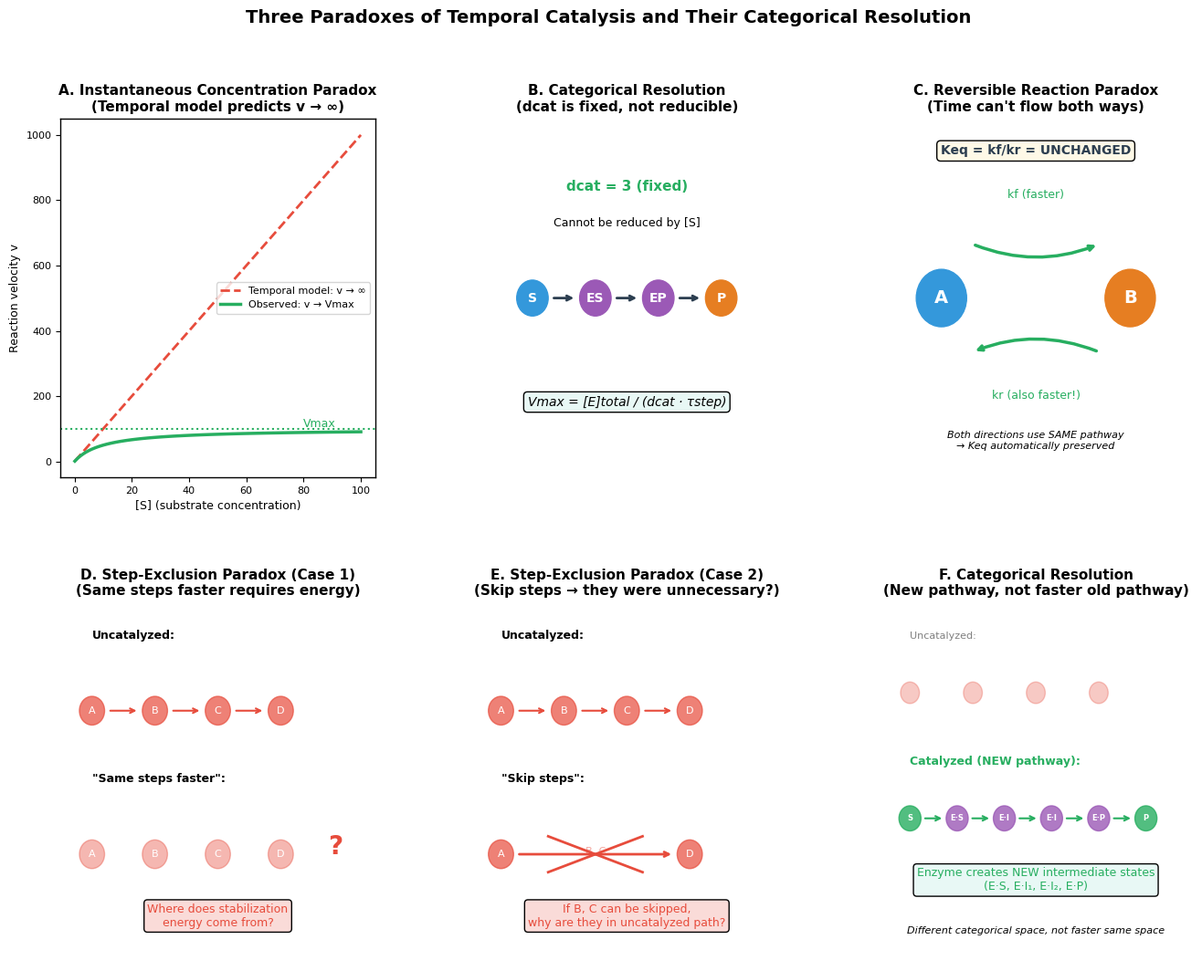

Here is the Python script that generated this plot: (Note: this script raises an exception after producing the figure.)
"""
Catalysis Paper Panel Charts
Generates publication-quality panel charts for:
1. Three Paradoxes of Temporal Catalysis
2. Aperture Model (vs Maxwell's Demon)
3. Carbonic Anhydrase
4. Haber Process
5. Rubisco Multi-Aperture
"""

import numpy as np
import matplotlib.pyplot as plt
import matplotlib.patches as mpatches
from matplotlib.patches import FancyBboxPatch, Circle, Wedge, Polygon, FancyArrowPatch
from matplotlib.collections import PatchCollection
from pathlib import Path
import json

# Style configuration
COLORS = {
    'reactant': '#3498DB',      # Blue
    'product': '#E67E22',       # Orange
    'enzyme': '#9B59B6',        # Purple
    'catalyst': '#1ABC9C',      # Teal
    'barrier': '#E74C3C',       # Red
    'lowered': '#27AE60',       # Green
    'iron': '#7F8C8D',          # Gray
    'nitrogen': '#3498DB',      # Blue
    'hydrogen': '#F1C40F',      # Yellow
    'ammonia': '#27AE60',       # Green
    'zinc': '#9B59B6',          # Purple
    'co2': '#95A5A6',           # Light gray
    'rubisco': '#E74C3C',       # Red
    'oxygen': '#E74C3C',        # Red
    'aperture': '#1ABC9C',      # Teal
    'demon': '#E74C3C',         # Red
    'temporal': '#E74C3C',      # Red
    'categorical': '#27AE60',   # Green
    'primary': '#2C3E50',
    'background': '#FAFAFA'
}


def setup_style():
    """Configure matplotlib style."""
    plt.rcParams.update({
        'font.family': 'DejaVu Sans',
        'font.size': 9,
        'axes.titlesize': 11,
        'axes.labelsize': 9,
        'xtick.labelsize': 8,
        'ytick.labelsize': 8,
        'legend.fontsize': 8,
        'figure.facecolor': 'white',
        'axes.facecolor': 'white',
        'axes.linewidth': 1.0,
    })


def generate_three_paradoxes_panel(output_dir: str):
    """Generate panel chart for the three paradoxes of temporal catalysis."""
    setup_style()
    
    fig = plt.figure(figsize=(16, 12))
    gs = fig.add_gridspec(2, 3, hspace=0.35, wspace=0.3)
    
    # =========================================================================
    # Panel A: Instantaneous Concentration Paradox - Theory
    # =========================================================================
    ax1 = fig.add_subplot(gs[0, 0])
    
    # If temporal acceleration, v should go to infinity
    S = np.linspace(0.1, 100, 100)
    v_temporal = S * 10  # Linear increase (temporal model)
    v_actual = 100 * S / (10 + S)  # Michaelis-Menten
    
    ax1.plot(S, v_temporal, '--', color=COLORS['temporal'], lw=2, 
             label='Temporal model: v → ∞')
    ax1.plot(S, v_actual, '-', color=COLORS['categorical'], lw=2.5,
             label='Observed: v → Vmax')
    ax1.axhline(y=100, color=COLORS['categorical'], linestyle=':', lw=1.5)
    ax1.text(80, 105, 'Vmax', fontsize=9, color=COLORS['categorical'])
    
    ax1.set_xlabel('[S] (substrate concentration)')
    ax1.set_ylabel('Reaction velocity v')
    ax1.legend(loc='center right')
    ax1.set_title('A. Instantaneous Concentration Paradox\n(Temporal model predicts v → ∞)',
                 fontweight='bold')
    
    # =========================================================================
    # Panel B: Instantaneous Concentration - Categorical Resolution
    # =========================================================================
    ax2 = fig.add_subplot(gs[0, 1])
    ax2.set_xlim(0, 10)
    ax2.set_ylim(0, 10)
    
    # Show categorical steps
    steps = [(2, 5), (4, 5), (6, 5), (8, 5)]
    labels = ['S', 'ES', 'EP', 'P']
    colors_steps = [COLORS['reactant'], COLORS['enzyme'], COLORS['enzyme'], COLORS['product']]
    
    for i, ((x, y), label, color) in enumerate(zip(steps, labels, colors_steps)):
        ax2.add_patch(Circle((x, y), 0.5, color=color))
        ax2.text(x, y, label, ha='center', va='center', fontsize=10,
                fontweight='bold', color='white')
        if i < len(steps) - 1:
            ax2.annotate('', xy=(steps[i+1][0] - 0.6, steps[i+1][1]),
                        xytext=(x + 0.6, y),
                        arrowprops=dict(arrowstyle='->', lw=2, color=COLORS['primary']))
    
    ax2.text(5, 8, 'dcat = 3 (fixed)', fontsize=11, ha='center', 
            fontweight='bold', color=COLORS['categorical'])
    ax2.text(5, 7, 'Cannot be reduced by [S]', fontsize=9, ha='center')
    
    ax2.text(5, 2, 'Vmax = [E]total / (dcat · τstep)', fontsize=10, 
            ha='center', style='italic',
            bbox=dict(boxstyle='round', facecolor='#E8F8F5'))
    
    ax2.set_title('B. Categorical Resolution\n(dcat is fixed, not reducible)', fontweight='bold')
    ax2.axis('off')
    
    # =========================================================================
    # Panel C: Reversible Reaction Paradox
    # =========================================================================
    ax3 = fig.add_subplot(gs[0, 2])
    ax3.set_xlim(0, 10)
    ax3.set_ylim(0, 10)
    
    # Reactants and Products
    ax3.add_patch(Circle((2, 5), 0.8, color=COLORS['reactant']))
    ax3.text(2, 5, 'A', ha='center', va='center', fontsize=14, 
            fontweight='bold', color='white')
    
    ax3.add_patch(Circle((8, 5), 0.8, color=COLORS['product']))
    ax3.text(8, 5, 'B', ha='center', va='center', fontsize=14,
            fontweight='bold', color='white')
    
    # Forward arrow (top)
    ax3.annotate('', xy=(7, 6.5), xytext=(3, 6.5),
                arrowprops=dict(arrowstyle='->', lw=2.5, color=COLORS['categorical'],
                               connectionstyle='arc3,rad=0.2'))
    ax3.text(5, 7.8, 'kf (faster)', fontsize=9, ha='center', color=COLORS['categorical'])
    
    # Reverse arrow (bottom)
    ax3.annotate('', xy=(3, 3.5), xytext=(7, 3.5),
                arrowprops=dict(arrowstyle='->', lw=2.5, color=COLORS['categorical'],
                               connectionstyle='arc3,rad=0.2'))
    ax3.text(5, 2.2, 'kr (also faster!)', fontsize=9, ha='center', color=COLORS['categorical'])
    
    # Keq unchanged
    ax3.text(5, 9, 'Keq = kf/kr = UNCHANGED', fontsize=10, ha='center',
            fontweight='bold', color=COLORS['primary'],
            bbox=dict(boxstyle='round', facecolor='#FEF9E7'))
    
    ax3.text(5, 0.8, 'Both directions use SAME pathway\n→ Keq automatically preserved',
            fontsize=8, ha='center', style='italic')
    
    ax3.set_title('C. Reversible Reaction Paradox\n(Time can\'t flow both ways)', fontweight='bold')
    ax3.axis('off')
    
    # =========================================================================
    # Panel D: Step-Exclusion Paradox - Same Steps Faster?
    # =========================================================================
    ax4 = fig.add_subplot(gs[1, 0])
    ax4.set_xlim(0, 10)
    ax4.set_ylim(0, 10)
    
    # Uncatalyzed pathway
    ax4.text(1, 9, 'Uncatalyzed:', fontsize=9, fontweight='bold')
    uncat_steps = [(1, 7), (3, 7), (5, 7), (7, 7)]
    for i, (x, y) in enumerate(uncat_steps):
        ax4.add_patch(Circle((x, y), 0.4, color=COLORS['temporal'], alpha=0.7))
        ax4.text(x, y, chr(65+i), ha='center', va='center', fontsize=8, color='white')
        if i < len(uncat_steps) - 1:
            ax4.annotate('', xy=(uncat_steps[i+1][0] - 0.5, y),
                        xytext=(x + 0.5, y),
                        arrowprops=dict(arrowstyle='->', lw=1.5, color=COLORS['temporal']))
    
    # "Faster" same steps - with question
    ax4.text(1, 5, '"Same steps faster":', fontsize=9, fontweight='bold')
    for i, (x, y) in enumerate([(1, 3), (3, 3), (5, 3), (7, 3)]):
        ax4.add_patch(Circle((x, y), 0.4, color=COLORS['temporal'], alpha=0.4))
        ax4.text(x, y, chr(65+i), ha='center', va='center', fontsize=8, color='white')
    
    ax4.text(8.5, 3, '?', fontsize=20, color=COLORS['temporal'], fontweight='bold')
    ax4.text(5, 1, 'Where does stabilization\nenergy come from?', 
            fontsize=9, ha='center', color=COLORS['temporal'],
            bbox=dict(boxstyle='round', facecolor='#FADBD8'))
    
    ax4.set_title('D. Step-Exclusion Paradox (Case 1)\n(Same steps faster requires energy)',
                 fontweight='bold')
    ax4.axis('off')
    
    # =========================================================================
    # Panel E: Step-Exclusion Paradox - Skip Steps?
    # =========================================================================
    ax5 = fig.add_subplot(gs[1, 1])
    ax5.set_xlim(0, 10)
    ax5.set_ylim(0, 10)
    
    # Uncatalyzed pathway
    ax5.text(1, 9, 'Uncatalyzed:', fontsize=9, fontweight='bold')
    for i, (x, y) in enumerate([(1, 7), (3, 7), (5, 7), (7, 7)]):
        ax5.add_patch(Circle((x, y), 0.4, color=COLORS['temporal'], alpha=0.7))
        ax5.text(x, y, chr(65+i), ha='center', va='center', fontsize=8, color='white')
        if i < 3:
            ax5.annotate('', xy=(x + 1.5, y), xytext=(x + 0.5, y),
                        arrowprops=dict(arrowstyle='->', lw=1.5, color=COLORS['temporal']))
    
    # "Skip steps" pathway
    ax5.text(1, 5, '"Skip steps":', fontsize=9, fontweight='bold')
    ax5.add_patch(Circle((1, 3), 0.4, color=COLORS['temporal'], alpha=0.7))
    ax5.text(1, 3, 'A', ha='center', va='center', fontsize=8, color='white')
    ax5.add_patch(Circle((7, 3), 0.4, color=COLORS['temporal'], alpha=0.7))
    ax5.text(7, 3, 'D', ha='center', va='center', fontsize=8, color='white')
    ax5.annotate('', xy=(6.5, 3), xytext=(1.5, 3),
                arrowprops=dict(arrowstyle='->', lw=2, color=COLORS['temporal']))
    
    # X through B and C
    ax5.plot([2.5, 5.5], [2.5, 3.5], '-', color=COLORS['temporal'], lw=2)
    ax5.plot([2.5, 5.5], [3.5, 2.5], '-', color=COLORS['temporal'], lw=2)
    ax5.text(4, 3, 'B, C', fontsize=8, ha='center', color=COLORS['temporal'], alpha=0.5)
    
    ax5.text(5, 1, 'If B, C can be skipped,\nwhy are they in uncatalyzed path?',
            fontsize=9, ha='center', color=COLORS['temporal'],
            bbox=dict(boxstyle='round', facecolor='#FADBD8'))
    
    ax5.set_title('E. Step-Exclusion Paradox (Case 2)\n(Skip steps → they were unnecessary?)',
                 fontweight='bold')
    ax5.axis('off')
    
    # =========================================================================
    # Panel F: Categorical Resolution - New Pathway
    # =========================================================================
    ax6 = fig.add_subplot(gs[1, 2])
    ax6.set_xlim(0, 10)
    ax6.set_ylim(0, 10)
    
    # Uncatalyzed (top, faded)
    ax6.text(1, 9, 'Uncatalyzed:', fontsize=8, alpha=0.5)
    for i, (x, y) in enumerate([(1, 7.5), (3, 7.5), (5, 7.5), (7, 7.5)]):
        ax6.add_patch(Circle((x, y), 0.3, color=COLORS['temporal'], alpha=0.3))
    
    # Catalyzed - NEW pathway
    ax6.text(1, 5.5, 'Catalyzed (NEW pathway):', fontsize=9, fontweight='bold',
            color=COLORS['categorical'])
    cat_steps = [(1, 4), (2.5, 4), (4, 4), (5.5, 4), (7, 4), (8.5, 4)]
    cat_labels = ['S', 'E·S', 'E·I₁', 'E·I₂', 'E·P', 'P']
    
    for i, ((x, y), label) in enumerate(zip(cat_steps, cat_labels)):
        color = COLORS['enzyme'] if 'E' in label else COLORS['categorical']
        ax6.add_patch(Circle((x, y), 0.35, color=color, alpha=0.8))
        ax6.text(x, y, label[:3], ha='center', va='center', fontsize=6, 
                color='white', fontweight='bold')
        if i < len(cat_steps) - 1:
            ax6.annotate('', xy=(cat_steps[i+1][0] - 0.4, y),
                        xytext=(x + 0.4, y),
                        arrowprops=dict(arrowstyle='->', lw=1.5, color=COLORS['categorical']))
    
    ax6.text(5, 2, 'Enzyme creates NEW intermediate states\n(E·S, E·I₁, E·I₂, E·P)',
            fontsize=9, ha='center', color=COLORS['categorical'],
            bbox=dict(boxstyle='round', facecolor='#E8F8F5'))
    
    ax6.text(5, 0.8, 'Different categorical space, not faster same space',
            fontsize=8, ha='center', style='italic')
    
    ax6.set_title('F. Categorical Resolution\n(New pathway, not faster old pathway)',
                 fontweight='bold')
    ax6.axis('off')
    
    # Main title
    plt.suptitle('Three Paradoxes of Temporal Catalysis and Their Categorical Resolution',
                fontsize=14, fontweight='bold', y=0.98)
    
    # Save
    Path(output_dir).mkdir(parents=True, exist_ok=True)
    output_path = Path(output_dir) / "three_paradoxes_panel.png"
    plt.savefig(output_path, dpi=300, bbox_inches='tight', facecolor='white')
    plt.close()
    print(f"Saved: {output_path}")


def generate_aperture_model_panel(output_dir: str):
    """Generate panel chart for the aperture model vs Maxwell's demon."""
    setup_style()
    
    fig = plt.figure(figsize=(16, 12))
    gs = fig.add_gridspec(2, 3, hspace=0.35, wspace=0.3)
    
    # =========================================================================
    # Panel A: Maxwell's Demon (information processing)
    # =========================================================================
    ax1 = fig.add_subplot(gs[0, 0])
    ax1.set_xlim(0, 10)
    ax1.set_ylim(0, 10)
    
    # Two chambers
    ax1.add_patch(FancyBboxPatch((0.5, 2), 4, 6, boxstyle="round",
                                  facecolor='#EBF5FB', edgecolor=COLORS['primary']))
    ax1.add_patch(FancyBboxPatch((5.5, 2), 4, 6, boxstyle="round",
                                  facecolor='#FDEDEC', edgecolor=COLORS['primary']))
    
    # Demon at door
    ax1.add_patch(Circle((5, 5), 0.6, color=COLORS['demon']))
    ax1.text(5, 5, 'D', ha='center', va='center', fontsize=12, 
            fontweight='bold', color='white')
    ax1.text(5, 3.5, 'Demon', fontsize=8, ha='center', color=COLORS['demon'])
    
    # Molecules with velocities
    fast_pos = [(1.5, 6), (3, 4)]
    slow_pos = [(2, 7), (3.5, 5.5)]
    
    for x, y in fast_pos:
        ax1.add_patch(Circle((x, y), 0.25, color=COLORS['demon']))
        ax1.annotate('', xy=(x+0.5, y), xytext=(x, y),
                    arrowprops=dict(arrowstyle='->', color=COLORS['demon'], lw=1.5))
    
    for x, y in slow_pos:
        ax1.add_patch(Circle((x, y), 0.25, color=COLORS['categorical']))
        ax1.annotate('', xy=(x+0.2, y), xytext=(x, y),
                    arrowprops=dict(arrowstyle='->', color=COLORS['categorical'], lw=1))
    
    ax1.text(5, 9, 'Selects by VELOCITY', fontsize=10, ha='center',
            fontweight='bold', color=COLORS['demon'])
    ax1.text(5, 1, 'Requires: measurement, memory, erasure',
            fontsize=8, ha='center', style='italic')
    
    ax1.set_title('A. Maxwell\'s Demon\n(Information Processing)', fontweight='bold')
    ax1.axis('off')
    
    # =========================================================================
    # Panel B: Categorical Aperture (geometric selection)
    # =========================================================================
    ax2 = fig.add_subplot(gs[0, 1])
    ax2.set_xlim(0, 10)
    ax2.set_ylim(0, 10)
    
    # Two chambers
    ax2.add_patch(FancyBboxPatch((0.5, 2), 4, 6, boxstyle="round",
                                  facecolor='#E8F8F5', edgecolor=COLORS['primary']))
    ax2.add_patch(FancyBboxPatch((5.5, 2), 4, 6, boxstyle="round",
                                  facecolor='#E8F8F5', edgecolor=COLORS['primary']))
    
    # Shaped aperture
    aperture_x = [4.5, 5.5, 5.5, 5.2, 5.2, 4.8, 4.8, 4.5]
    aperture_y = [3, 3, 7, 7, 5.5, 5.5, 7, 7]
    ax2.fill(aperture_x, aperture_y, color=COLORS['aperture'], alpha=0.8)
    ax2.text(5, 4.2, 'Aperture', fontsize=7, ha='center', color='white', rotation=90)
    
    # Molecules with shapes
    # Fitting shape (triangle)
    triangle = Polygon([(1.5, 5), (2, 6), (2.5, 5)], color=COLORS['categorical'])
    ax2.add_patch(triangle)
    ax2.annotate('', xy=(4.3, 5.3), xytext=(2.7, 5.3),
                arrowprops=dict(arrowstyle='->', color=COLORS['categorical'], lw=2))
    
    # Non-fitting shape (large square)
    ax2.add_patch(FancyBboxPatch((1, 6.5), 1.5, 1.5, boxstyle="round",
                                  facecolor=COLORS['demon'], alpha=0.7))
    ax2.plot([1.75, 4.5], [7.25, 6], '--', color=COLORS['demon'], alpha=0.5)
    ax2.text(3.2, 6.8, '✗', fontsize=14, color=COLORS['demon'])
    
    ax2.text(5, 9, 'Selects by CONFIGURATION', fontsize=10, ha='center',
            fontweight='bold', color=COLORS['categorical'])
    ax2.text(5, 1, 'No measurement, no memory, no erasure',
            fontsize=8, ha='center', style='italic')
    
    ax2.set_title('B. Categorical Aperture\n(Geometric Selection)', fontweight='bold')
    ax2.axis('off')
    
    # =========================================================================
    # Panel C: Information Content Comparison
    # =========================================================================
    ax3 = fig.add_subplot(gs[0, 2])
    
    categories = ['Demon', 'Aperture']
    info_acquired = [1, 0]  # bits
    
    bars = ax3.bar(categories, info_acquired, 
                   color=[COLORS['demon'], COLORS['categorical']],
                   edgecolor='black', linewidth=1)
    
    ax3.set_ylabel('Shannon Information (bits)')
    ax3.set_ylim(0, 1.5)
    ax3.axhline(y=0, color='black', lw=0.5)
    
    # Annotations
    ax3.text(0, 1.1, 'I > 0\nMust erase', ha='center', fontsize=9, color=COLORS['demon'])
    ax3.text(1, 0.15, 'I = 0\nNo erasure', ha='center', fontsize=9, color=COLORS['categorical'])
    
    ax3.set_title('C. Information Acquired\n(Zero for apertures)', fontweight='bold')
    
    # =========================================================================
    # Panel D: Enzyme Active Site as Aperture
    # =========================================================================
    ax4 = fig.add_subplot(gs[1, 0])
    ax4.set_xlim(0, 10)
    ax4.set_ylim(0, 10)
    
    # Enzyme pocket
    pocket = Wedge((5, 5), 3, 200, 340, width=1, color=COLORS['enzyme'], alpha=0.7)
    ax4.add_patch(pocket)
    
    # Active site features
    ax4.add_patch(Circle((3.5, 4), 0.3, color=COLORS['demon']))  # H-bond acceptor
    ax4.add_patch(Circle((6.5, 4), 0.3, color=COLORS['categorical']))  # H-bond donor
    ax4.add_patch(Circle((5, 3), 0.3, color=COLORS['zinc']))  # Catalytic residue
    
    ax4.text(3.5, 3.3, 'A', fontsize=7, ha='center')
    ax4.text(6.5, 3.3, 'D', fontsize=7, ha='center')
    ax4.text(5, 2.3, 'Cat', fontsize=7, ha='center')
    
    # Substrate (complementary shape)
    substrate = Polygon([(4, 5.5), (6, 5.5), (5.5, 7), (4.5, 7)], 
                        color=COLORS['reactant'], alpha=0.8)
    ax4.add_patch(substrate)
    ax4.text(5, 6.2, 'S', ha='center', va='center', fontsize=10, 
            fontweight='bold', color='white')
    
    ax4.text(5, 9, 'Enzyme = Shaped Aperture', fontsize=10, ha='center',
            fontweight='bold')
    ax4.text(5, 1, 'Substrate fits or doesn\'t (geometric)',
            fontsize=9, ha='center', style='italic')
    
    ax4.set_title('D. Enzyme Active Site\n= Categorical Aperture', fontweight='bold')
    ax4.axis('off')
    
    # =========================================================================
    # Panel E: Topological Completion
    # =========================================================================
    ax5 = fig.add_subplot(gs[1, 1])
    ax5.set_xlim(0, 10)
    ax5.set_ylim(0, 10)
    
    # Before completion
    ax5.text(2.5, 9, 'Before', fontsize=9, ha='center', fontweight='bold')
    # Enzyme
    ax5.add_patch(Wedge((2.5, 6), 1.5, 180, 360, color=COLORS['enzyme'], alpha=0.7))
    # Substrate approaching
    ax5.add_patch(Circle((2.5, 8), 0.5, color=COLORS['reactant']))
    ax5.annotate('', xy=(2.5, 7.2), xytext=(2.5, 7.8),
                arrowprops=dict(arrowstyle='->', color=COLORS['primary'], lw=1.5))
    
    # After completion
    ax5.text(7.5, 9, 'After', fontsize=9, ha='center', fontweight='bold')
    # Enzyme + substrate complex
    ax5.add_patch(Wedge((7.5, 6), 1.5, 180, 360, color=COLORS['enzyme'], alpha=0.7))
    ax5.add_patch(Circle((7.5, 6.8), 0.5, color=COLORS['reactant']))
    
    # Completion indicator
    ax5.plot([6, 9], [6.5, 6.5], '-', color=COLORS['categorical'], lw=2)
    ax5.text(7.5, 5, 'Topology\nCOMPLETED', ha='center', fontsize=9,
            color=COLORS['categorical'], fontweight='bold')
    
    ax5.text(5, 2, 'Substrate completes enzyme topology\n→ Reaction proceeds',
            ha='center', fontsize=9, 
            bbox=dict(boxstyle='round', facecolor='#E8F8F5'))
    
    ax5.set_title('E. Topological Completion\n(Fit enables reaction)', fontweight='bold')
    ax5.axis('off')
    
    # =========================================================================
    # Panel F: Comparison Table
    # =========================================================================
    ax6 = fig.add_subplot(gs[1, 2])
    ax6.set_xlim(0, 10)
    ax6.set_ylim(0, 10)
    
    # Table data
    rows = [
        ['Property', 'Demon', 'Aperture'],
        ['Selection', 'Velocity', 'Config.'],
        ['Measurement', 'Yes', 'No'],
        ['Information', 'I > 0', 'I = 0'],
        ['Memory', 'Required', 'None'],
        ['Erasure cost', 'kT ln2', '0'],
        ['Paradox', 'Yes', 'No'],
    ]
    
    for i, row in enumerate(rows):
        y = 8.5 - i * 1.1
        for j, cell in enumerate(row):
            x = 1.5 + j * 2.8
            if i == 0:
                ax6.text(x, y, cell, ha='center', fontsize=9, fontweight='bold')
            elif j == 1 and i > 0:
                ax6.text(x, y, cell, ha='center', fontsize=8, color=COLORS['demon'])
            elif j == 2 and i > 0:
                ax6.text(x, y, cell, ha='center', fontsize=8, color=COLORS['categorical'])
            else:
                ax6.text(x, y, cell, ha='center', fontsize=8)
    
    # Table lines
    ax6.plot([0.5, 9.5], [7.8, 7.8], 'k-', lw=1)
    ax6.plot([3.5, 3.5], [1, 9], 'k-', lw=0.5)
    ax6.plot([6.3, 6.3], [1, 9], 'k-', lw=0.5)
    
    ax6.text(5, 0.8, 'Enzymes are apertures, NOT demons',
            ha='center', fontsize=10, fontweight='bold',
            color=COLORS['categorical'])
    
    ax6.set_title('F. Property Comparison', fontweight='bold')
    ax6.axis('off')
    
    # Main title
    plt.suptitle('Categorical Aperture Model: Geometric Selection Without Information Processing',
                fontsize=14, fontweight='bold', y=0.98)
    
    # Save
    output_path = Path(output_dir) / "aperture_model_panel.png"
    plt.savefig(output_path, dpi=300, bbox_inches='tight', facecolor='white')
    plt.close()
    print(f"Saved: {output_path}")


def generate_carbonic_anhydrase_panel(output_dir: str):
    """Generate panel chart for carbonic anhydrase."""
    setup_style()
    
    fig = plt.figure(figsize=(16, 10))
    gs = fig.add_gridspec(2, 3, hspace=0.35, wspace=0.3)
    
    # =========================================================================
    # Panel A: Active Site Geometry
    # =========================================================================
    ax1 = fig.add_subplot(gs[0, 0])
    ax1.set_xlim(0, 10)
    ax1.set_ylim(0, 10)
    
    # Zn2+ center
    ax1.add_patch(Circle((5, 5), 0.6, color=COLORS['zinc']))
    ax1.text(5, 5, 'Zn²⁺', ha='center', va='center', fontsize=9, 
            fontweight='bold', color='white')
    
    # Three His ligands
    his_pos = [(3, 3.5), (7, 3.5), (5, 2)]
    for i, (x, y) in enumerate(his_pos):
        ax1.add_patch(Circle((x, y), 0.4, color=COLORS['enzyme']))
        ax1.text(x, y, 'His', ha='center', va='center', fontsize=7, color='white')
        ax1.plot([x, 5], [y + 0.4, 5 - 0.5], '-', color=COLORS['zinc'], lw=2)
    
    # OH- ligand
    ax1.add_patch(Circle((5, 7), 0.4, color=COLORS['categorical']))
    ax1.text(5, 7, 'OH⁻', ha='center', va='center', fontsize=7, 
            fontweight='bold', color='white')
    ax1.plot([5, 5], [6.6, 5.6], '-', color=COLORS['zinc'], lw=2)
    
    # Distances
    ax1.text(3.8, 4.2, '2.0Å', fontsize=7, color=COLORS['zinc'])
    ax1.text(5.3, 6, '1.9Å', fontsize=7, color=COLORS['zinc'])
    
    ax1.text(5, 9, 'Tetrahedral Coordination', fontsize=10, ha='center', fontweight='bold')
    
    ax1.set_title('A. Zn²⁺ Active Site Geometry', fontweight='bold')
    ax1.axis('off')
    
    # =========================================================================
    # Panel B: Phase-Lock Network
    # =========================================================================
    ax2 = fig.add_subplot(gs[0, 1])
    ax2.set_xlim(0, 10)
    ax2.set_ylim(0, 10)
    
    # Network nodes
    nodes = [
        (1.5, 5, 'CO₂', COLORS['co2']),
        (3.5, 5, 'Zn-OH⁻', COLORS['zinc']),
        (6, 5, 'His64', COLORS['enzyme']),
        (8.5, 5, 'H₂O', COLORS['categorical']),
    ]
    
    for x, y, label, color in nodes:
        ax2.add_patch(Circle((x, y), 0.6, color=color))
        ax2.text(x, y, label[:4], ha='center', va='center', fontsize=7, 
                fontweight='bold', color='white' if color != COLORS['co2'] else 'black')
    
    # Phase-lock arrows
    arrows = [('attack', 2.3, 3.9), ('transfer', 4.7, 5.3), ('release', 6.8, 7.7)]
    for label, x1, x2 in arrows:
        ax2.annotate('', xy=(x2, 5), xytext=(x1, 5),
                    arrowprops=dict(arrowstyle='<->', color=COLORS['aperture'], lw=2))
        ax2.text((x1 + x2) / 2, 6.2, label, ha='center', fontsize=8)
    
    # His64 distance
    ax2.text(4.7, 3.5, '~7 Å', fontsize=9, ha='center', fontweight='bold',
            color=COLORS['enzyme'])
    
    ax2.set_title('B. Phase-Lock Network', fontweight='bold')
    ax2.axis('off')
    
    # =========================================================================
    # Panel C: Rate Comparison
    # =========================================================================
    ax3 = fig.add_subplot(gs[0, 2])
    
    enzymes = ['Uncatalyzed', 'CA']
    rates = [0.03, 1e6]
    
    bars = ax3.bar(enzymes, rates, color=[COLORS['temporal'], COLORS['categorical']],
                   edgecolor='black', log=True)
    
    ax3.set_ylabel('Rate constant (s⁻¹)')
    ax3.set_ylim(0.01, 1e8)
    
    # Enhancement factor
    ax3.text(0.5, 1e4, '3×10⁷\nenhancement', ha='center', fontsize=10, 
            fontweight='bold', color=COLORS['categorical'])
    
    ax3.set_title('C. Rate Enhancement\n(From geometry, not time)', fontweight='bold')
    
    # =========================================================================
    # Panel D: Categorical Steps
    # =========================================================================
    ax4 = fig.add_subplot(gs[1, 0])
    ax4.set_xlim(0, 10)
    ax4.set_ylim(0, 10)
    
    steps = [
        (1.5, 7, 'H₂O→OH⁻', 'Water\nactivation'),
        (5, 7, 'CO₂+OH⁻', 'Nucleophilic\nattack'),
        (8.5, 7, 'HCO₃⁻', 'Product\nrelease'),
    ]
    
    for i, (x, y, label, desc) in enumerate(steps):
        ax4.add_patch(Circle((x, y), 0.7, color=COLORS['categorical']))
        ax4.text(x, y, f'C{i+1}', ha='center', va='center', fontsize=10,
                fontweight='bold', color='white')
        ax4.text(x, y - 1.5, label, ha='center', fontsize=8)
        ax4.text(x, y - 2.3, desc, ha='center', fontsize=7, style='italic')
        if i < len(steps) - 1:
            ax4.annotate('', xy=(steps[i+1][0] - 0.8, y),
                        xytext=(x + 0.8, y),
                        arrowprops=dict(arrowstyle='->', lw=2, color=COLORS['primary']))
    
    ax4.text(5, 2, 'dcat = 3 (three categorical steps)', fontsize=10, ha='center',
            fontweight='bold', color=COLORS['categorical'],
            bbox=dict(boxstyle='round', facecolor='#E8F8F5'))
    
    ax4.set_title('D. Categorical Distance = 3', fontweight='bold')
    ax4.axis('off')
    
    # =========================================================================
    # Panel E: His64 Proton Shuttle
    # =========================================================================
    ax5 = fig.add_subplot(gs[1, 1])
    ax5.set_xlim(0, 10)
    ax5.set_ylim(0, 10)
    
    # Zn site
    ax5.add_patch(Circle((2, 5), 0.5, color=COLORS['zinc']))
    ax5.text(2, 5, 'Zn', ha='center', va='center', fontsize=9, color='white')
    
    # His64
    ax5.add_patch(Circle((7, 5), 0.5, color=COLORS['enzyme']))
    ax5.text(7, 5, 'H64', ha='center', va='center', fontsize=8, color='white')
    
    # 7 Å distance
    ax5.annotate('', xy=(6.4, 5), xytext=(2.6, 5),
                arrowprops=dict(arrowstyle='<->', color=COLORS['aperture'], lw=2))
    ax5.text(4.5, 5.8, '7 Å', fontsize=11, ha='center', fontweight='bold')
    
    # Proton transfer
    ax5.annotate('', xy=(6.5, 4), xytext=(2.5, 4),
                arrowprops=dict(arrowstyle='->', color=COLORS['demon'], lw=1.5,
                               connectionstyle='arc3,rad=0.3'))
    ax5.text(4.5, 2.8, 'H⁺ transfer\n(rate-limiting)', ha='center', fontsize=9)
    
    # Bulk water
    ax5.add_patch(Circle((9, 5), 0.4, color=COLORS['categorical']))
    ax5.text(9, 5, 'H₂O', ha='center', va='center', fontsize=7, color='white')
    ax5.annotate('', xy=(8.6, 5), xytext=(7.5, 5),
                arrowprops=dict(arrowstyle='->', color=COLORS['categorical'], lw=1.5))
    
    ax5.text(5, 8.5, 'Optimal spacing: 7 Å', fontsize=10, ha='center', fontweight='bold')
    ax5.text(5, 1, 'Shorter: steric clash\nLonger: increased dcat',
            ha='center', fontsize=8, style='italic')
    
    ax5.set_title('E. His64 Proton Shuttle\n(Geometry determines speed)', fontweight='bold')
    ax5.axis('off')
    
    # =========================================================================
    # Panel F: Speed = Geometry
    # =========================================================================
    ax6 = fig.add_subplot(gs[1, 2])
    ax6.set_xlim(0, 10)
    ax6.set_ylim(0, 10)
    
    # Equation
    ax6.text(5, 8, 'kcat = 1 / (dcat · τstep)', fontsize=12, ha='center',
            fontfamily='monospace')
    
    ax6.text(5, 6.5, 'For CA:', fontsize=10, ha='center', fontweight='bold')
    ax6.text(5, 5.5, 'dcat = 3', fontsize=10, ha='center')
    ax6.text(5, 4.5, 'τstep ≈ 3×10⁻⁷ s', fontsize=10, ha='center')
    
    ax6.text(5, 3, 'kcat = 1/(3 × 3×10⁻⁷)', fontsize=10, ha='center',
            fontfamily='monospace')
    ax6.text(5, 2, '≈ 10⁶ s⁻¹', fontsize=14, ha='center', 
            fontweight='bold', color=COLORS['categorical'])
    
    ax6.add_patch(FancyBboxPatch((1.5, 0.5), 7, 1.5, boxstyle="round",
                                  facecolor='#E8F8F5', edgecolor=COLORS['categorical']))
    ax6.text(5, 1.2, 'Speed from GEOMETRY', fontsize=11, ha='center',
            fontweight='bold', color=COLORS['categorical'])
    
    ax6.set_title('F. Speed = Optimal Geometry', fontweight='bold')
    ax6.axis('off')
    
    # Main title
    plt.suptitle('Carbonic Anhydrase: 10⁶ s⁻¹ Through Geometric Optimization',
                fontsize=14, fontweight='bold', y=0.98)
    
    # Save
    output_path = Path(output_dir) / "carbonic_anhydrase_panel.png"
    plt.savefig(output_path, dpi=300, bbox_inches='tight', facecolor='white')
    plt.close()
    print(f"Saved: {output_path}")


def generate_haber_process_panel(output_dir: str):
    """Generate panel chart for the Haber process."""
    setup_style()
    
    fig = plt.figure(figsize=(16, 10))
    gs = fig.add_gridspec(2, 3, hspace=0.35, wspace=0.3)
    
    # =========================================================================
    # Panel A: Uncatalyzed - No Pathway
    # =========================================================================
    ax1 = fig.add_subplot(gs[0, 0])
    ax1.set_xlim(0, 10)
    ax1.set_ylim(0, 10)
    
    # Reactants
    ax1.add_patch(Circle((2, 7), 0.5, color=COLORS['nitrogen']))
    ax1.text(2, 7, 'N₂', ha='center', va='center', fontsize=10, 
            fontweight='bold', color='white')
    
    ax1.add_patch(Circle((2, 5), 0.4, color=COLORS['hydrogen']))
    ax1.text(2, 5, 'H₂', ha='center', va='center', fontsize=9, color='black')
    
    # Product
    ax1.add_patch(Circle((8, 6), 0.6, color=COLORS['ammonia']))
    ax1.text(8, 6, 'NH₃', ha='center', va='center', fontsize=10,
            fontweight='bold', color='white')
    
    # Huge barrier
    barrier_x = [3.5, 4, 5.5, 6, 6.5]
    barrier_y = [6, 9, 9, 9, 6]
    ax1.fill(barrier_x, barrier_y, color=COLORS['barrier'], alpha=0.5)
    ax1.text(5, 8, 'N≡N\n945 kJ/mol', ha='center', fontsize=8, 
            fontweight='bold', color='white')
    
    # X through arrow
    ax1.plot([3, 7], [5, 7], '--', color=COLORS['barrier'], lw=2, alpha=0.5)
    ax1.text(5, 5.5, '✗', fontsize=20, ha='center', color=COLORS['barrier'])
    
    ax1.text(5, 2, 'dcat = ∞\nNo pathway exists', fontsize=10, ha='center',
            color=COLORS['barrier'], fontweight='bold')
    
    ax1.set_title('A. Uncatalyzed: Infinite Distance', fontweight='bold')
    ax1.axis('off')
    
    # =========================================================================
    # Panel B: Iron Surface Apertures
    # =========================================================================
    ax2 = fig.add_subplot(gs[0, 1])
    ax2.set_xlim(0, 10)
    ax2.set_ylim(0, 10)
    
    # Iron surface
    for i in range(8):
        for j in range(3):
            ax2.add_patch(Circle((1 + i * 1.1, 2 + j * 1.1), 0.4, 
                                 color=COLORS['iron'], alpha=0.8))
    
    ax2.text(5, 0.5, 'Fe Surface', fontsize=10, ha='center', fontweight='bold')
    
    # N2 adsorbing
    ax2.add_patch(Circle((3.2, 5.5), 0.3, color=COLORS['nitrogen']))
    ax2.add_patch(Circle((3.8, 5.5), 0.3, color=COLORS['nitrogen']))
    ax2.plot([3.2, 3.8], [5.5, 5.5], '-', color=COLORS['nitrogen'], lw=3)
    ax2.annotate('', xy=(3.5, 4.5), xytext=(3.5, 5.1),
                arrowprops=dict(arrowstyle='->', color=COLORS['primary'], lw=2))
    ax2.text(3.5, 6.2, 'N₂ adsorbs', fontsize=8, ha='center')
    
    # H2 dissociated
    ax2.add_patch(Circle((6.5, 4.5), 0.2, color=COLORS['hydrogen']))
    ax2.add_patch(Circle((7.5, 4.5), 0.2, color=COLORS['hydrogen']))
    ax2.text(7, 5.2, 'H atoms', fontsize=8, ha='center')
    
    ax2.text(5, 8.5, 'Fe creates APERTURES\nfor adsorption & dissociation',
            ha='center', fontsize=10, fontweight='bold', color=COLORS['iron'])
    
    ax2.set_title('B. Iron Surface: Aperture Creation', fontweight='bold')
    ax2.axis('off')
    
    # =========================================================================
    # Panel C: Categorical Pathway
    # =========================================================================
    ax3 = fig.add_subplot(gs[0, 2])
    ax3.set_xlim(0, 10)
    ax3.set_ylim(0, 10)
    
    # Pathway steps
    steps = [
        (1, 8, 'N₂(g)'),
        (3, 8, 'N₂*'),
        (5, 8, '2N*'),
        (1, 5, 'H₂*'),
        (3, 5, '2H*'),
        (5, 5, 'NH*'),
        (7, 5, 'NH₂*'),
        (9, 5, 'NH₃*'),
        (9, 2, 'NH₃(g)'),
    ]
    
    colors = [COLORS['nitrogen'], COLORS['nitrogen'], COLORS['nitrogen'],
              COLORS['hydrogen'], COLORS['hydrogen'],
              COLORS['ammonia'], COLORS['ammonia'], COLORS['ammonia'], COLORS['ammonia']]
    
    for (x, y, label), color in zip(steps, colors):
        ax3.add_patch(Circle((x, y), 0.4, color=color, alpha=0.8))
        ax3.text(x, y - 0.8, label, ha='center', fontsize=7)
    
    # Arrows
    arrow_pairs = [(0, 1), (1, 2), (3, 4), (4, 5), (5, 6), (6, 7), (7, 8)]
    for i, j in arrow_pairs:
        x1, y1, _ = steps[i]
        x2, y2, _ = steps[j]
        ax3.annotate('', xy=(x2 - 0.3, y2), xytext=(x1 + 0.3, y1),
                    arrowprops=dict(arrowstyle='->', color=COLORS['primary'], lw=1))
    
    # N dissociation arrow to NH formation
    ax3.annotate('', xy=(5, 5.5), xytext=(5, 7.5),
                arrowprops=dict(arrowstyle='->', color=COLORS['primary'], lw=1,
                               connectionstyle='arc3,rad=0.3'))
    
    ax3.text(5, 1, 'dcat ≈ 8 (finite!)', fontsize=11, ha='center',
            fontweight='bold', color=COLORS['categorical'])
    
    ax3.set_title('C. Catalyzed Pathway: dcat = 8', fontweight='bold')
    ax3.axis('off')
    
    # =========================================================================
    # Panel D: Rate-Limiting Step
    # =========================================================================
    ax4 = fig.add_subplot(gs[1, 0])
    
    # Energy diagram
    x = np.linspace(0, 10, 100)
    y = 2 + 4 * np.exp(-((x - 2.5)**2) / 0.8)  # N2 dissociation barrier
    
    ax4.plot(x, y, '-', color=COLORS['iron'], lw=2.5)
    ax4.fill_between(x, 0, y, alpha=0.2, color=COLORS['iron'])
    
    ax4.axhline(y=2, color=COLORS['categorical'], linestyle='--', lw=1)
    
    # Labels
    ax4.text(1, 1.5, 'N₂*', fontsize=10, fontweight='bold')
    ax4.text(4.5, 1.5, '2N*', fontsize=10, fontweight='bold')
    ax4.text(2.5, 6.5, 'N≡N\ndissociation', ha='center', fontsize=9)
    
    ax4.set_xlabel('Reaction coordinate')
    ax4.set_ylabel('Energy')
    ax4.set_ylim(0, 8)
    
    ax4.set_title('D. Rate-Limiting Step\n(N₂ dissociation on surface)', fontweight='bold')
    
    # =========================================================================
    # Panel E: Crystal Face Dependence
    # =========================================================================
    ax5 = fig.add_subplot(gs[1, 1])
    
    faces = ['Fe(111)', 'Fe(100)', 'Fe(110)']
    activities = [100, 25, 1]
    
    bars = ax5.bar(faces, activities, 
                   color=[COLORS['categorical'], COLORS['iron'], COLORS['temporal']],
                   edgecolor='black')
    
    ax5.set_ylabel('Relative Activity')
    ax5.set_ylim(0, 120)
    
    # Annotations
    ax5.text(0, 105, 'C7 sites\n(optimal)', ha='center', fontsize=8, color=COLORS['categorical'])
    ax5.text(1, 30, '4-fold\nsites', ha='center', fontsize=8)
    ax5.text(2, 6, 'Poor\ngeometry', ha='center', fontsize=8, color=COLORS['temporal'])
    
    ax5.set_title('E. Crystal Face Activity\n(Geometry determines activity)', fontweight='bold')
    
    # =========================================================================
    # Panel F: Summary
    # =========================================================================
    ax6 = fig.add_subplot(gs[1, 2])
    ax6.set_xlim(0, 10)
    ax6.set_ylim(0, 10)
    
    # Summary box
    summary_lines = [
        ('Without Fe:', 'dcat = ∞', COLORS['barrier']),
        ('With Fe:', 'dcat = 8', COLORS['categorical']),
        ('', '', 'black'),
        ('Iron creates:', '', COLORS['iron']),
        ('• Adsorption sites', '', COLORS['iron']),
        ('• Dissociation apertures', '', COLORS['iron']),
        ('• Reaction pathway', '', COLORS['iron']),
    ]
    
    y_pos = 8
    for left, right, color in summary_lines:
        if left:
            ax6.text(2, y_pos, left, fontsize=10, color=color, fontweight='bold')
        if right:
            ax6.text(6, y_pos, right, fontsize=10, color=color, fontweight='bold')
        y_pos -= 0.9
    
    ax6.add_patch(FancyBboxPatch((1, 0.5), 8, 2, boxstyle="round",
                                  facecolor='#E8F8F5', edgecolor=COLORS['categorical']))
    ax6.text(5, 1.5, 'Fe makes the reaction EXIST', fontsize=12, ha='center',
            fontweight='bold', color=COLORS['categorical'])
    
    ax6.set_title('F. Iron Creates Categorical Space', fontweight='bold')
    ax6.axis('off')
    
    # Main title
    plt.suptitle('Haber Process: Iron Creates Pathway Where None Existed (dcat: ∞ → 8)',
                fontsize=14, fontweight='bold', y=0.98)
    
    # Save
    output_path = Path(output_dir) / "haber_process_panel.png"
    plt.savefig(output_path, dpi=300, bbox_inches='tight', facecolor='white')
    plt.close()
    print(f"Saved: {output_path}")


def generate_rubisco_panel(output_dir: str):
    """Generate panel chart for Rubisco."""
    setup_style()
    
    fig = plt.figure(figsize=(16, 10))
    gs = fig.add_gridspec(2, 3, hspace=0.35, wspace=0.3)
    
    # =========================================================================
    # Panel A: The "Inefficiency" Claim
    # =========================================================================
    ax1 = fig.add_subplot(gs[0, 0])
    
    enzymes = ['Catalase', 'CA', 'Chymo.', 'Rubisco']
    kcat_values = [4e7, 1e6, 1e2, 10]
    colors = [COLORS['categorical'], COLORS['enzyme'], COLORS['iron'], COLORS['rubisco']]
    
    bars = ax1.bar(enzymes, kcat_values, color=colors, edgecolor='black', log=True)
    
    ax1.set_ylabel('kcat (s⁻¹)')
    ax1.set_ylim(1, 1e9)
    
    # "Inefficient" label with X
    ax1.text(3, 100, '"Inefficient"?', fontsize=10, ha='center', 
            color=COLORS['rubisco'], fontweight='bold')
    ax1.text(3, 20, '✗', fontsize=16, ha='center', color=COLORS['rubisco'])
    
    ax1.set_title('A. Traditional "Efficiency" Ranking\n(Misleading comparison)', fontweight='bold')
    
    # =========================================================================
    # Panel B: Categorical Distance Comparison
    # =========================================================================
    ax2 = fig.add_subplot(gs[0, 1])
    
    enzymes = ['Catalase', 'CA', 'Chymo.', 'Rubisco']
    dcat_values = [1.5, 3, 4, 12]
    
    bars = ax2.bar(enzymes, dcat_values, color=colors, edgecolor='black')
    
    ax2.set_ylabel('Categorical Distance (dcat)')
    ax2.set_ylim(0, 15)
    
    # Highlight Rubisco's complexity
    ax2.text(3, 13, 'Complex\nreaction!', fontsize=9, ha='center',
            color=COLORS['rubisco'], fontweight='bold')
    
    ax2.set_title('B. Categorical Distance\n(Reaction complexity)', fontweight='bold')
    
    # =========================================================================
    # Panel C: kcat ∝ 1/dcat
    # =========================================================================
    ax3 = fig.add_subplot(gs[0, 2])
    
    dcat = np.array([1.5, 3, 4, 12])
    kcat = np.array([4e7, 1e6, 1e2, 10])
    
    ax3.scatter(dcat, kcat, s=100, c=colors, edgecolors='black', zorder=5)
    
    # Fit line
    x_fit = np.linspace(1, 15, 100)
    y_fit = 5e7 / x_fit  # kcat ∝ 1/dcat
    ax3.plot(x_fit, y_fit, '--', color=COLORS['primary'], lw=1.5, alpha=0.7)
    
    ax3.set_xlabel('Categorical Distance (dcat)')
    ax3.set_ylabel('kcat (s⁻¹)')
    ax3.set_yscale('log')
    ax3.set_xlim(0, 14)
    ax3.set_ylim(1, 1e9)
    
    # Labels
    for i, (e, d, k) in enumerate(zip(enzymes, dcat, kcat)):
        ax3.annotate(e, (d, k), textcoords="offset points", 
                    xytext=(5, 5), fontsize=8)
    
    ax3.set_title('C. kcat ∝ 1/dcat\n(Expected relationship)', fontweight='bold')
    
    # =========================================================================
    # Panel D: CO2/O2 Discrimination
    # =========================================================================
    ax4 = fig.add_subplot(gs[1, 0])
    ax4.set_xlim(0, 10)
    ax4.set_ylim(0, 10)
    
    # CO2 and O2 molecules
    ax4.add_patch(Circle((3, 7), 0.5, color=COLORS['co2']))
    ax4.text(3, 7, 'CO₂', ha='center', va='center', fontsize=9, fontweight='bold')
    ax4.text(3, 6, '0.04%', ha='center', fontsize=8)
    
    ax4.add_patch(Circle((7, 7), 0.5, color=COLORS['oxygen']))
    ax4.text(7, 7, 'O₂', ha='center', va='center', fontsize=9, 
            fontweight='bold', color='white')
    ax4.text(7, 6, '21%', ha='center', fontsize=8)
    
    # Similarity
    ax4.annotate('', xy=(6.4, 7), xytext=(3.6, 7),
                arrowprops=dict(arrowstyle='<->', color=COLORS['primary'], lw=2))
    ax4.text(5, 7.8, 'dcat ≈ 2-3', fontsize=9, ha='center')
    ax4.text(5, 8.5, 'Categorically SIMILAR', fontsize=10, ha='center', fontweight='bold')
    
    # Specificity
    ax4.text(5, 4, 'Specificity: 80-100:1', fontsize=11, ha='center', 
            fontweight='bold', color=COLORS['rubisco'])
    ax4.text(5, 3, 'Despite 500:1 O₂ excess!', fontsize=9, ha='center')
    ax4.text(5, 1.5, 'Effective discrimination:\n80 × 500 = 40,000:1', 
            fontsize=10, ha='center',
            bbox=dict(boxstyle='round', facecolor='#E8F8F5'))
    
    ax4.set_title('D. CO₂/O₂ Discrimination\n(Remarkable, not poor)', fontweight='bold')
    ax4.axis('off')
    
    # =========================================================================
    # Panel E: Speed-Specificity Trade-off
    # =========================================================================
    ax5 = fig.add_subplot(gs[1, 1])
    
    # Pareto frontier
    speed = np.linspace(1, 20, 50)
    specificity = 1000 / speed
    
    ax5.plot(speed, specificity, '-', color=COLORS['primary'], lw=2)
    ax5.fill_between(speed, 0, specificity, alpha=0.1, color=COLORS['primary'])
    
    # Rubisco position (on frontier)
    ax5.scatter([10], [100], s=150, color=COLORS['rubisco'], 
               edgecolors='black', zorder=5)
    ax5.annotate('Rubisco', (10, 100), textcoords="offset points",
                xytext=(10, 10), fontsize=10, fontweight='bold',
                color=COLORS['rubisco'])
    
    # Impossible region
    ax5.text(15, 150, 'Impossible\nregion', fontsize=9, ha='center',
            color=COLORS['temporal'], style='italic')
    
    ax5.set_xlabel('Speed (kcat)')
    ax5.set_ylabel('Specificity (CO₂/O₂)')
    ax5.set_xlim(0, 20)
    ax5.set_ylim(0, 200)
    
    ax5.set_title('E. Speed-Specificity Trade-off\n(Rubisco is Pareto optimal)', fontweight='bold')
    
    # =========================================================================
    # Panel F: Conclusion
    # =========================================================================
    ax6 = fig.add_subplot(gs[1, 2])
    ax6.set_xlim(0, 10)
    ax6.set_ylim(0, 10)
    
    conclusions = [
        'Rubisco is NOT inefficient',
        '',
        '• dcat ≈ 12 (enormous complexity)',
        '• CO₂ is chemically inert',
        '• CO₂/O₂ are categorically similar',
        '• Pareto optimal for trade-off',
        '• Most abundant protein on Earth',
        '',
        'Feeds the entire biosphere'
    ]
    
    y_pos = 8.5
    for line in conclusions:
        if line.startswith('Rubisco'):
            ax6.text(5, y_pos, line, fontsize=12, ha='center', 
                    fontweight='bold', color=COLORS['rubisco'])
        elif line.startswith('Feeds'):
            ax6.text(5, y_pos, line, fontsize=11, ha='center',
                    fontweight='bold', color=COLORS['categorical'],
                    bbox=dict(boxstyle='round', facecolor='#E8F8F5'))
        elif line:
            ax6.text(2, y_pos, line, fontsize=9)
        y_pos -= 0.85
    
    ax6.set_title('F. Rubisco: Categorical Sophistication', fontweight='bold')
    ax6.axis('off')
    
    # Main title
    plt.suptitle('Rubisco: Categorical Complexity, Not Evolutionary Failure',
                fontsize=14, fontweight='bold', y=0.98)
    
    # Save
    output_path = Path(output_dir) / "rubisco_panel.png"
    plt.savefig(output_path, dpi=300, bbox_inches='tight', facecolor='white')
    plt.close()
    print(f"Saved: {output_path}")


def main():
    """Generate all catalysis panel charts."""
    output_dir = "../docs/catalysis/figures"
    
    print("=" * 60)
    print("GENERATING CATALYSIS PANEL CHARTS")
    print("=" * 60)
    
    generate_three_paradoxes_panel(output_dir)
    generate_aperture_model_panel(output_dir)
    generate_carbonic_anhydrase_panel(output_dir)
    generate_haber_process_panel(output_dir)
    generate_rubisco_panel(output_dir)
    
    print("\n" + "=" * 60)
    print("ALL PANELS GENERATED")
    print("=" * 60)
    print(f"\nOutput directory: {output_dir}")
    print("\nGenerated files:")
    print("  • three_paradoxes_panel.png")
    print("  • aperture_model_panel.png")
    print("  • carbonic_anhydrase_panel.png")
    print("  • haber_process_panel.png")
    print("  • rubisco_panel.png")


if __name__ == "__main__":
    main()
